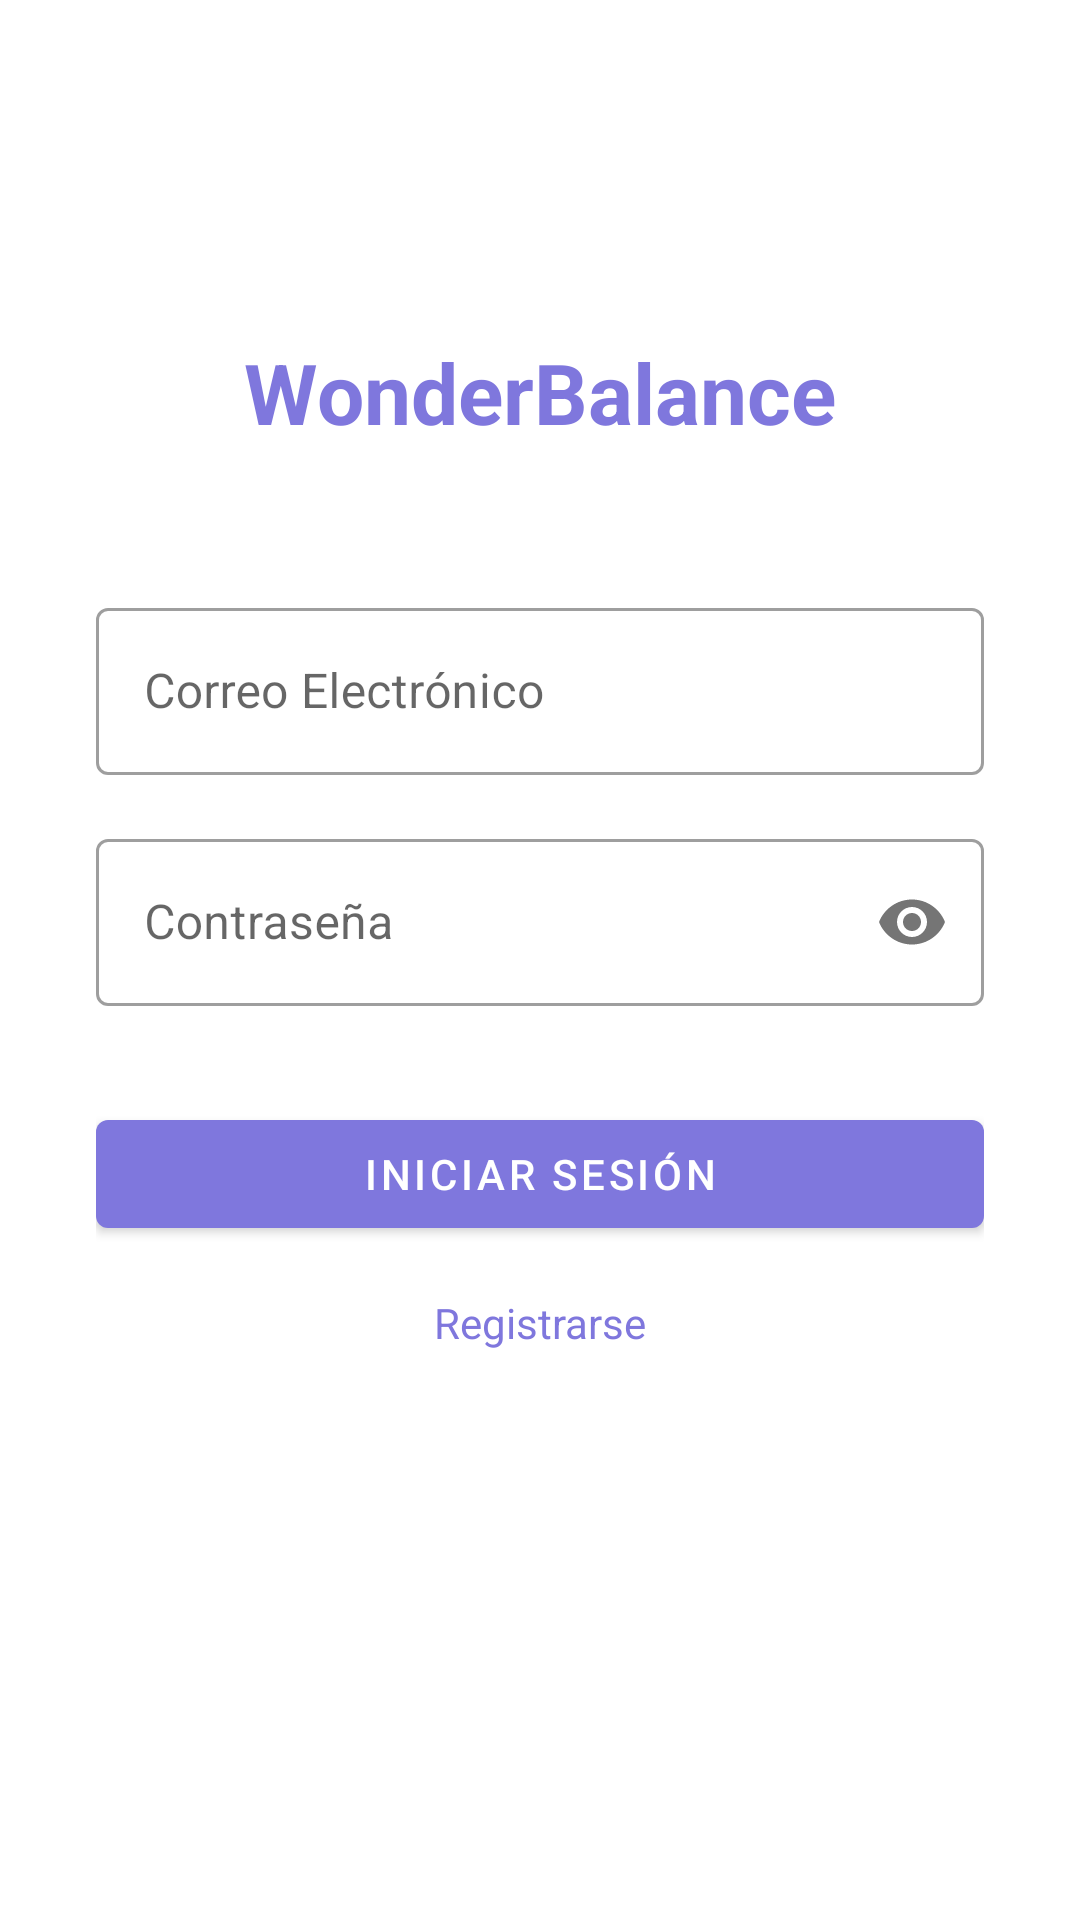

Android layout source for this screen:
<!-- AndroidManifest.xml: application theme Theme.WonderBalance -->
<!-- res/layout/fragmento_acceso.xml -->
<?xml version="1.0" encoding="utf-8"?>
<androidx.constraintlayout.widget.ConstraintLayout
    xmlns:android="http://schemas.android.com/apk/res/android"
    xmlns:app="http://schemas.android.com/apk/res-auto"
    android:layout_width="match_parent"
    android:layout_height="match_parent"
    android:padding="32dp"
    android:background="@color/white">

    <TextView
        android:id="@+id/txt_titulo"
        android:layout_width="wrap_content"
        android:layout_height="wrap_content"
        android:text="WonderBalance"
        android:textSize="28sp"
        android:textStyle="bold"
        android:textColor="#7F77DD"
        app:layout_constraintTop_toTopOf="parent"
        app:layout_constraintStart_toStartOf="parent"
        app:layout_constraintEnd_toEndOf="parent"
        android:layout_marginTop="80dp"/>

    <com.google.android.material.textfield.TextInputLayout
        android:id="@+id/campo_correo"
        style="@style/Widget.MaterialComponents.TextInputLayout.OutlinedBox"
        android:layout_width="0dp"
        android:layout_height="wrap_content"
        android:hint="Correo Electrónico"
        android:layout_marginTop="48dp"
        app:layout_constraintTop_toBottomOf="@id/txt_titulo"
        app:layout_constraintStart_toStartOf="parent"
        app:layout_constraintEnd_toEndOf="parent">
        <com.google.android.material.textfield.TextInputEditText
            android:id="@+id/et_correo"
            android:layout_width="match_parent"
            android:layout_height="wrap_content"
            android:inputType="textEmailAddress" />
    </com.google.android.material.textfield.TextInputLayout>

    <com.google.android.material.textfield.TextInputLayout
        android:id="@+id/campo_contrasena"
        style="@style/Widget.MaterialComponents.TextInputLayout.OutlinedBox"
        android:layout_width="0dp"
        android:layout_height="wrap_content"
        android:hint="Contraseña"
        android:layout_marginTop="16dp"
        app:passwordToggleEnabled="true"
        app:layout_constraintTop_toBottomOf="@id/campo_correo"
        app:layout_constraintStart_toStartOf="parent"
        app:layout_constraintEnd_toEndOf="parent">
        <com.google.android.material.textfield.TextInputEditText
            android:id="@+id/et_contrasena"
            android:layout_width="match_parent"
            android:layout_height="wrap_content"
            android:inputType="textPassword" />
    </com.google.android.material.textfield.TextInputLayout>

    <com.google.android.material.button.MaterialButton
        android:id="@+id/btn_iniciar_sesion"
        android:layout_width="0dp"
        android:layout_height="wrap_content"
        android:text="Iniciar Sesión"
        android:layout_marginTop="32dp"
        app:backgroundTint="#7F77DD"
        app:layout_constraintTop_toBottomOf="@id/campo_contrasena"
        app:layout_constraintStart_toStartOf="parent"
        app:layout_constraintEnd_toEndOf="parent"/>

    <TextView
        android:id="@+id/txt_ir_registro"
        android:layout_width="wrap_content"
        android:layout_height="wrap_content"
        android:text="Registrarse"
        android:textColor="#7F77DD"
        android:layout_marginTop="16dp"
        app:layout_constraintTop_toBottomOf="@id/btn_iniciar_sesion"
        app:layout_constraintStart_toStartOf="parent"
        app:layout_constraintEnd_toEndOf="parent"/>

</androidx.constraintlayout.widget.ConstraintLayout>
<!-- resources referenced by this layout -->
<resources>
  <style name="Theme.WonderBalance" parent="Theme.MaterialComponents.DayNight.NoActionBar">
          <item name="colorPrimary">#7F77DD</item>
          <item name="colorPrimaryVariant">#534AB7</item>
          <item name="colorOnPrimary">@color/white</item>
          <item name="colorSecondary">#5DCAA5</item>
          <item name="colorOnSecondary">@color/white</item>
      </style>
  <!-- not gathered from this repository: default colours our renderer supplied (Android Studio template values) -->
  <color name="white">#FFFFFFFF</color>
</resources>
